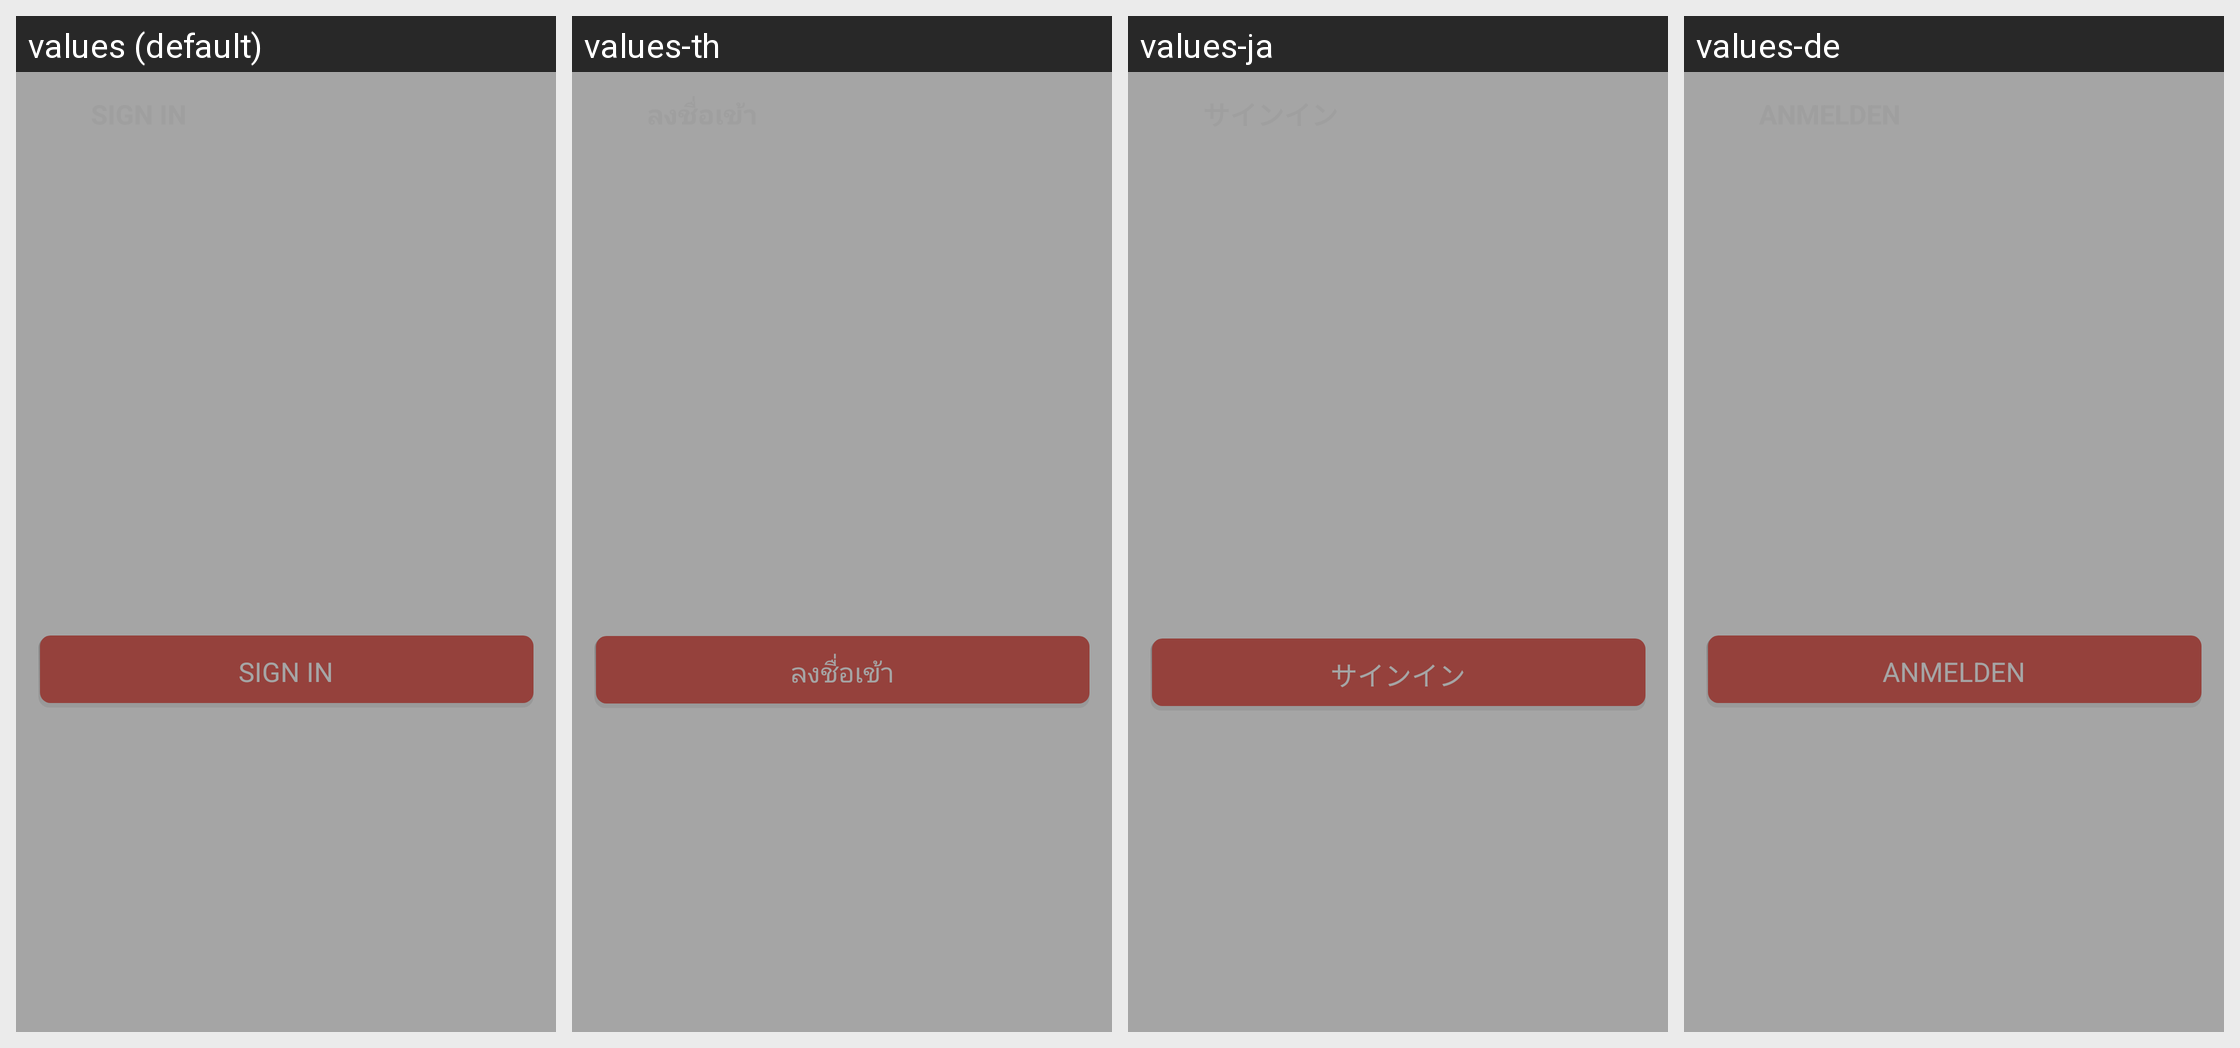

This grid shows one Android layout under several languages. Give, for every string resource on the screen, its name, the default text and each shown locale's text.
Android screen res/layout/activity_sign_in.xml rendered under 4 locales, left to right: values (default), values-th, values-ja, values-de. Device: Nexus 5 (rendered at 1080×1920; each locale shown at half size, 540×960, under a caption strip naming it); theme Theme.Transparent.
Other locales in the repository, not shown: values-fr, values-ko.
Strings drawn on this screen, with the default value and each locale's value (text and hints the layout hard-codes, and strings that could not be matched under every locale, appear in the picture but are not listed):

si_sign_in
  values: Sign in
  values-th: ลงชื่อเข้า
  values-ja: サインイン
  values-de: Anmelden

si_btn_sign_in
  values: Sign in
  values-th: ลงชื่อเข้า
  values-ja: サインイン
  values-de: Anmelden
